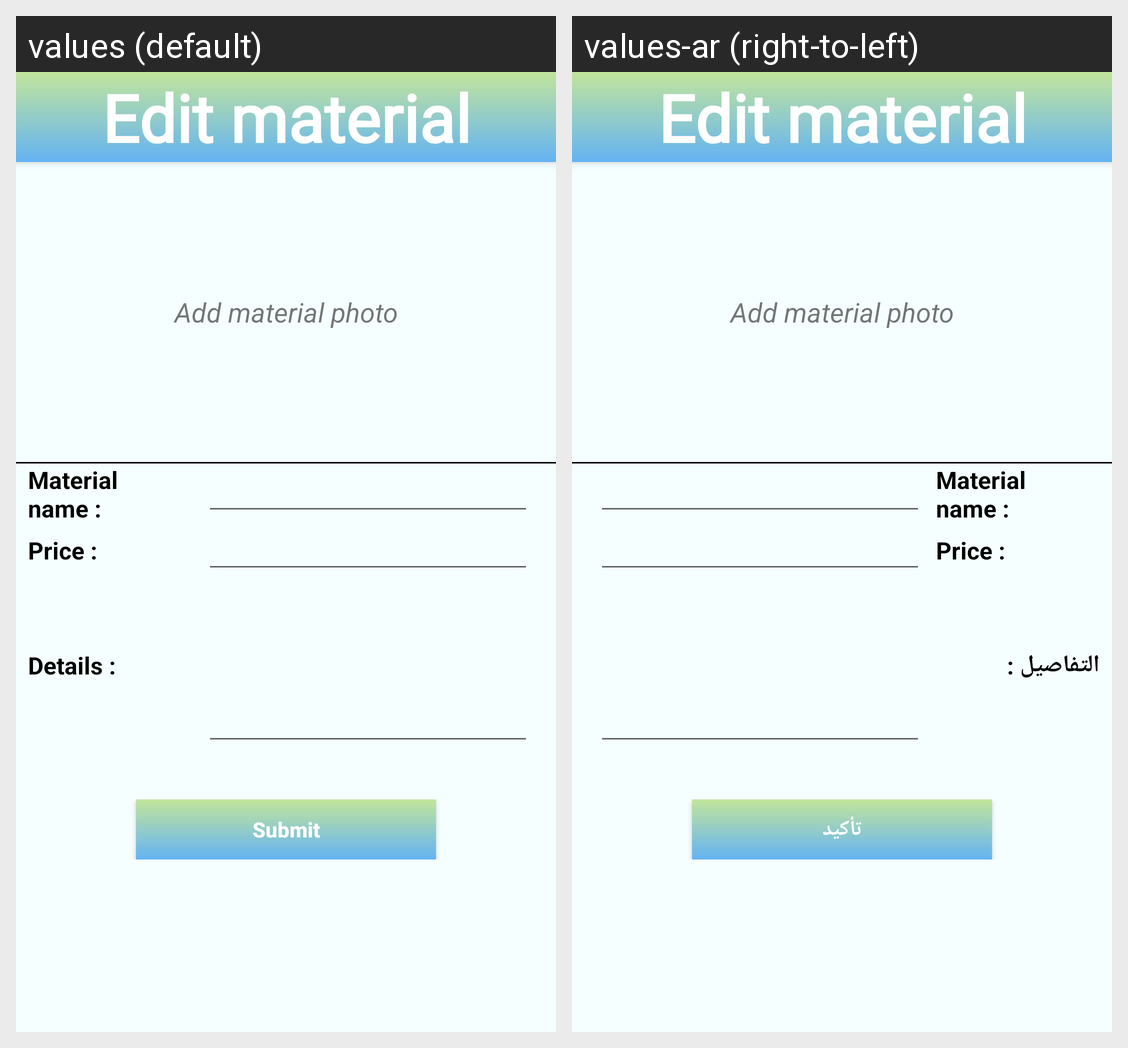

For this localized Android screen grid, give each drawn string resource with its value in every locale shown.
Android screen res/layout/activity_edit_material.xml rendered under 2 locales, left to right: values (default), values-ar (right-to-left). Device: Nexus 5 (rendered at 1080×1920; each locale shown at half size, 540×960, under a caption strip naming it); theme AppTheme.Fullscreen.
Strings drawn on this screen, with the default value and each locale's value (text and hints the layout hard-codes, and strings that could not be matched under every locale, appear in the picture but are not listed):

edit_material
  values: Edit material
  values-ar: Edit material

add_material_photo
  values: Add material photo
  values-ar: Add material photo

material_name
  values: Material name :
  values-ar: Material name :

price
  values: Price :
  values-ar: Price :

details
  values: Details :
  values-ar: التفاصيل :

submit_profile
  values: Submit
  values-ar: تأكيد
